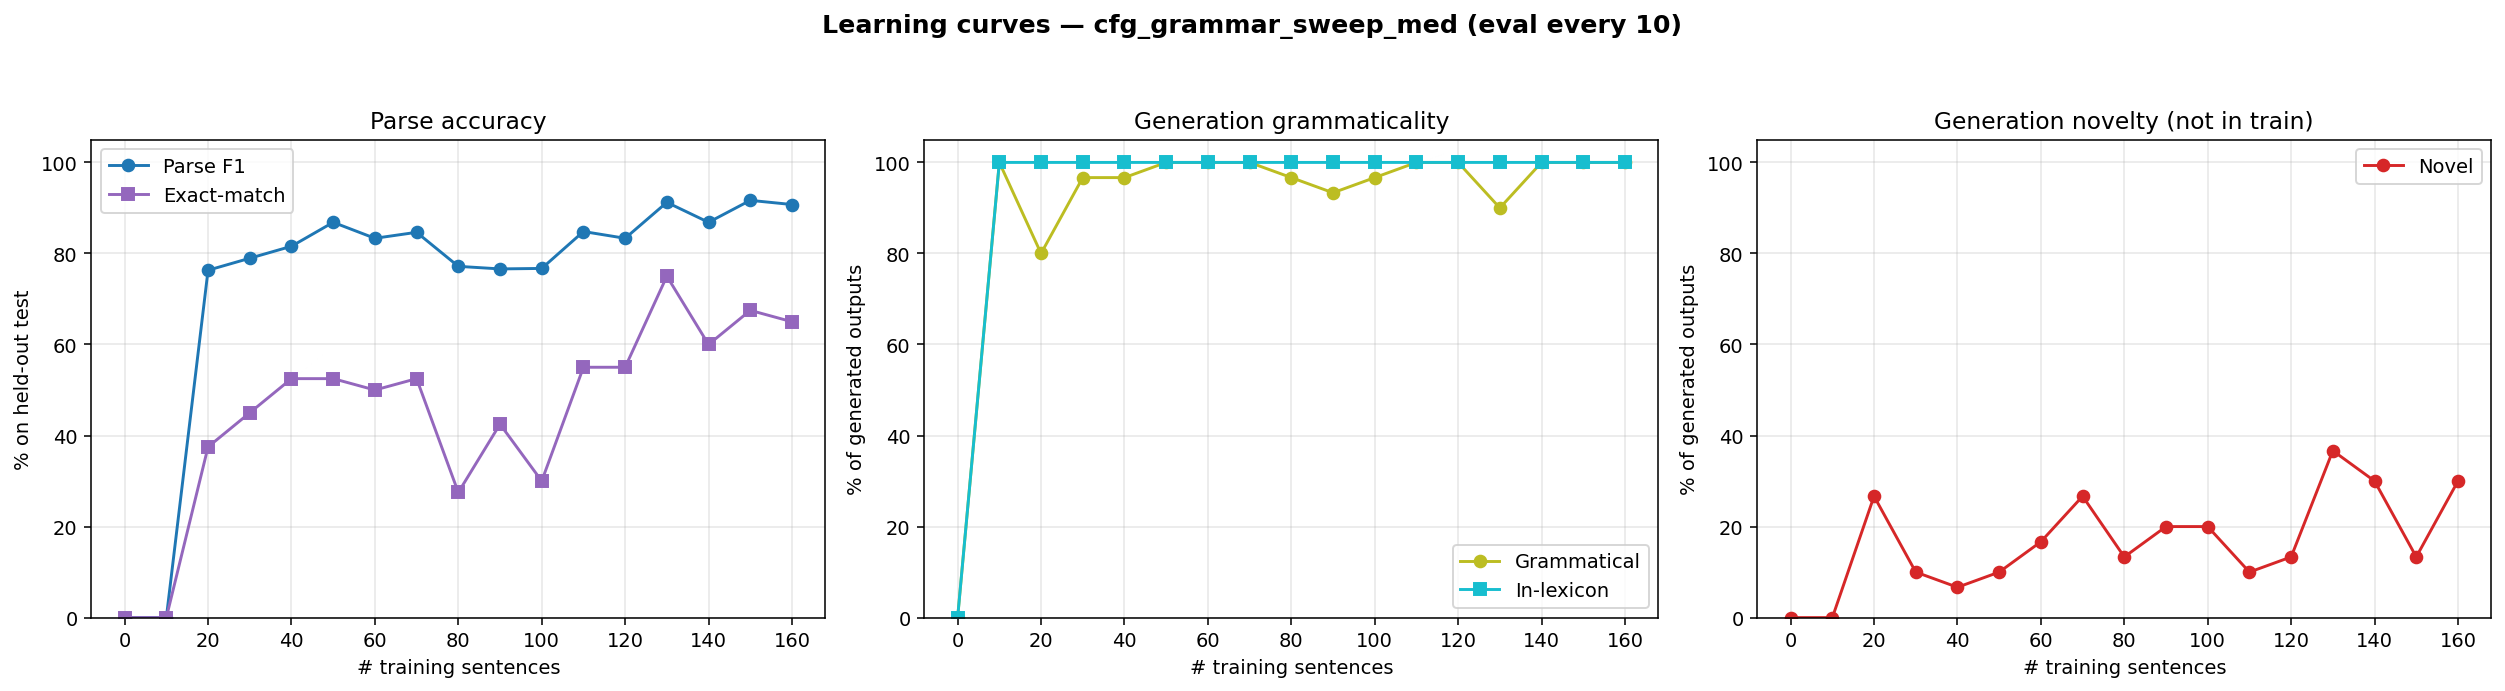

The table this chart was drawn from, first rows:
n_trained, parse_F1, parse_P, parse_R, parse_EM, gen_gram, gen_novel, gen_lex, gen_n
0, 0.0000, 0.0000, 0.0000, 0.0000, 0.0000, 0.0000, 0.0000, 0
10, 0.0000, 0.0000, 0.0000, 0.0000, 1, 0.0000, 1, 30
20, 0.7632, 0.7632, 0.7632, 0.3750, 0.8000, 0.2667, 1, 30
30, 0.7895, 0.7895, 0.7895, 0.4500, 0.9667, 0.1000, 1, 30
40, 0.8158, 0.8158, 0.8158, 0.5250, 0.9667, 0.0667, 1, 30
50, 0.8684, 0.8684, 0.8684, 0.5250, 1, 0.1000, 1, 30
60, 0.8333, 0.8333, 0.8333, 0.5000, 1, 0.1667, 1, 30
70, 0.8465, 0.8465, 0.8465, 0.5250, 1, 0.2667, 1, 30
80, 0.7717, 0.8048, 0.7412, 0.2750, 0.9667, 0.1333, 1, 30
90, 0.7661, 0.8029, 0.7325, 0.4250, 0.9333, 0.2000, 1, 30
100, 0.7671, 0.8000, 0.7368, 0.3000, 0.9667, 0.2000, 1, 30
110, 0.8482, 0.8636, 0.8333, 0.5500, 1, 0.1000, 1, 30
120, 0.8333, 0.8333, 0.8333, 0.5500, 1, 0.1333, 1, 30
130, 0.9123, 0.9123, 0.9123, 0.7500, 0.9000, 0.3667, 1, 30
140, 0.8684, 0.8684, 0.8684, 0.6000, 1, 0.3000, 1, 30
150, 0.9167, 0.9167, 0.9167, 0.6750, 1, 0.1333, 1, 30
160, 0.9075, 0.9115, 0.9035, 0.6500, 1, 0.3000, 1, 30
